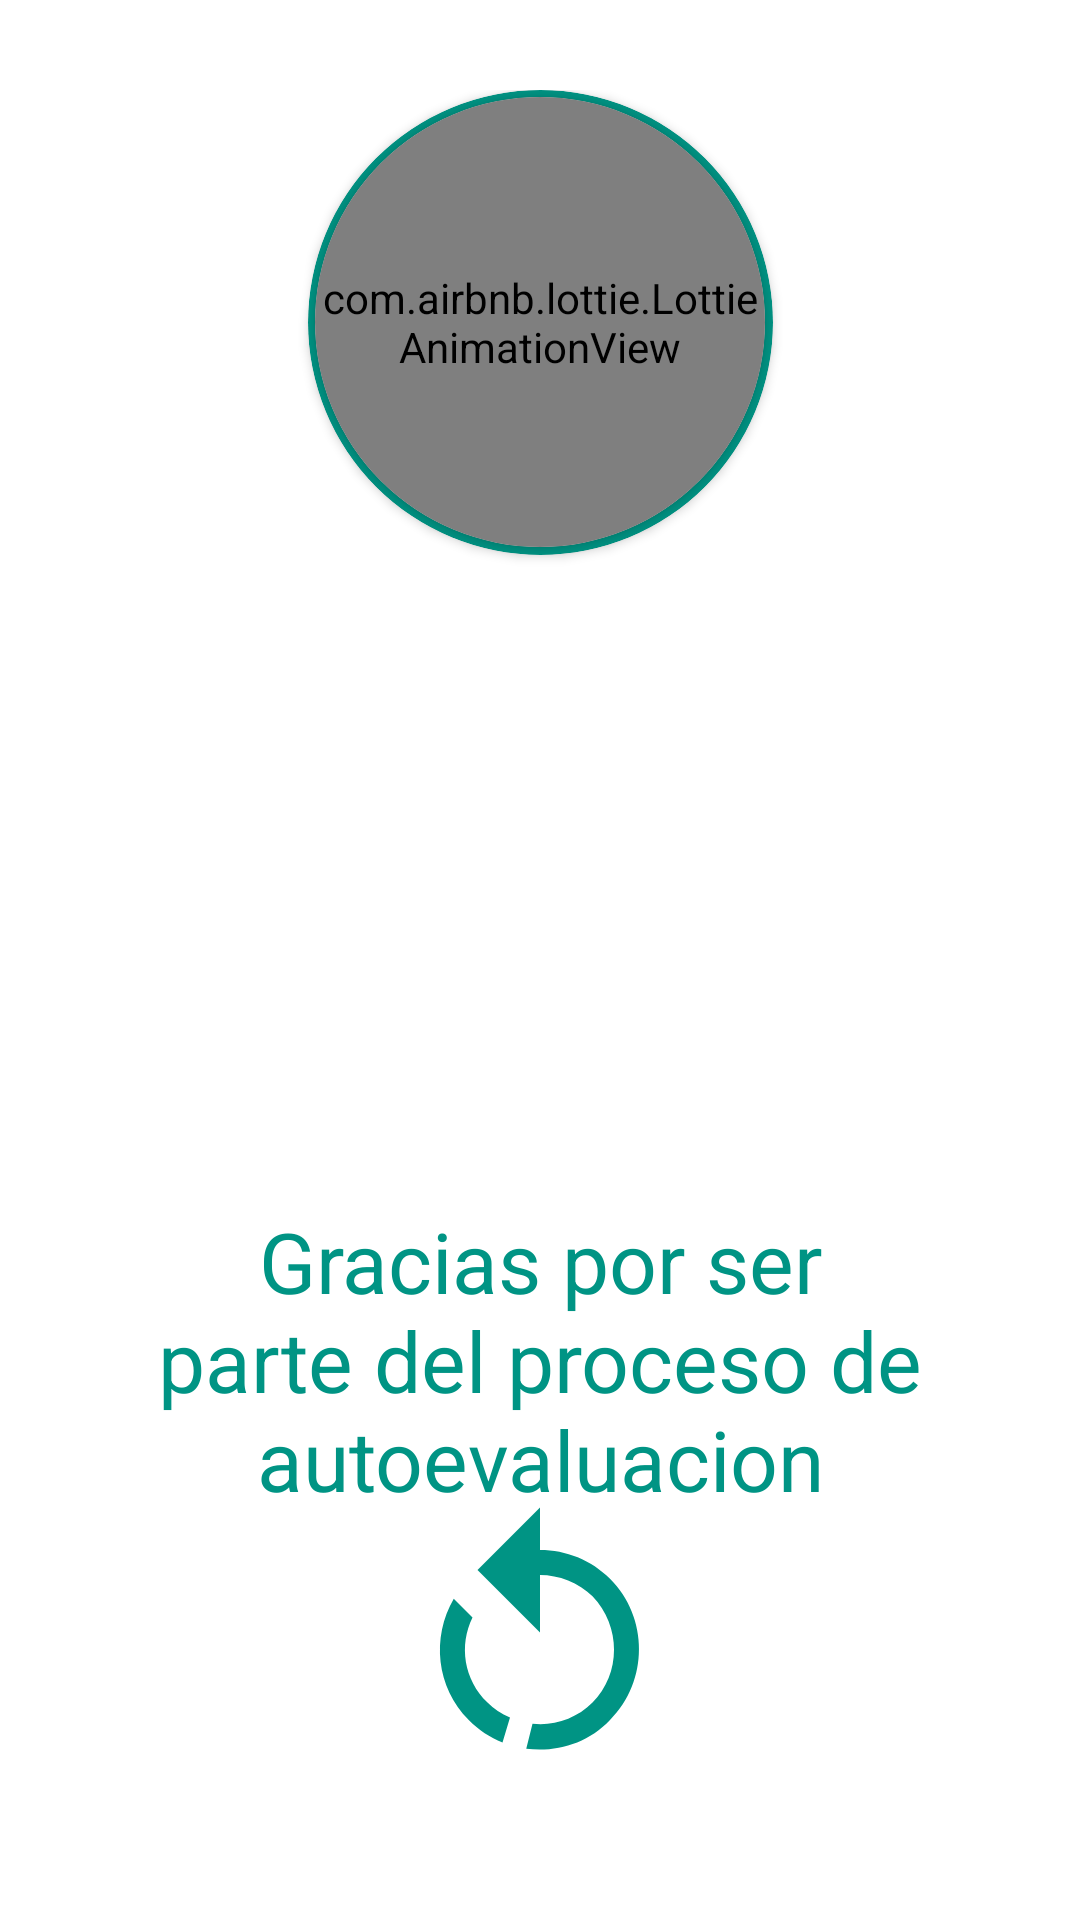

Write the Android layout XML for this screen, with the resource values it uses.
<!-- AndroidManifest.xml: application theme Theme.QuizApp -->
<!-- res/layout/fragment_finish_screen.xml -->
<?xml version="1.0" encoding="utf-8"?>
<androidx.constraintlayout.widget.ConstraintLayout xmlns:android="http://schemas.android.com/apk/res/android"
    xmlns:app="http://schemas.android.com/apk/res-auto"
    xmlns:tools="http://schemas.android.com/tools"
    android:layout_width="match_parent"
    android:layout_height="match_parent"
    android:padding="30dp"
    tools:context=".ui.FinishScreenFragment">

    <androidx.cardview.widget.CardView
        android:id="@+id/animContentcard"
        android:layout_width="@dimen/finish_anim_container_size"
        android:layout_height="@dimen/finish_anim_container_size"
        app:cardBackgroundColor="@color/green"
        app:cardCornerRadius="@dimen/finish_anim_container_radius"
        app:layout_constraintEnd_toEndOf="parent"
        app:layout_constraintStart_toStartOf="parent"
        app:layout_constraintTop_toTopOf="parent">

        <androidx.cardview.widget.CardView
            android:layout_width="@dimen/finish_anim_size"
            android:layout_height="@dimen/finish_anim_size"
            app:cardCornerRadius="@dimen/finish_anim_radius"
            android:layout_gravity="center">

            <com.airbnb.lottie.LottieAnimationView
                android:id="@+id/animContent"
                android:layout_width="@dimen/finish_anim_size"
                android:layout_height="@dimen/finish_anim_size"
                android:layout_weight="1" />

        </androidx.cardview.widget.CardView>

    </androidx.cardview.widget.CardView>


    <TextView
        android:id="@+id/tvUserName"
        android:layout_width="wrap_content"
        android:layout_height="wrap_content"
        android:layout_marginTop="20dp"
        android:textColor="@color/gray"
        android:textSize="32sp"
        android:textStyle="bold"
        app:layout_constraintEnd_toEndOf="parent"
        app:layout_constraintStart_toStartOf="parent"
        app:layout_constraintTop_toBottomOf="@id/animContentcard"
        tools:text="Juan" />

    <TextView
        android:id="@+id/tvScore"
        android:layout_width="wrap_content"
        android:layout_height="wrap_content"
        android:layout_marginTop="10dp"
        android:textColor="@color/gray"
        android:textSize="20sp"
        android:textStyle="bold"
        app:layout_constraintEnd_toEndOf="parent"
        app:layout_constraintStart_toStartOf="parent"
        app:layout_constraintTop_toBottomOf="@id/tvUserName"
        tools:text="SCORE: 10/10" />

    <TextView
        android:id="@+id/tvMssgTitle"
        android:layout_width="wrap_content"
        android:layout_height="wrap_content"
        android:textColor="@color/green"
        android:textSize="50sp"
        android:visibility="invisible"
        app:layout_constraintEnd_toEndOf="parent"
        app:layout_constraintStart_toStartOf="parent"
        app:layout_constraintTop_toBottomOf="@id/tvScore"
        tools:text="Bien Acertaste" />

    <TextView
        android:id="@+id/tvMssg"
        android:layout_width="wrap_content"
        android:layout_height="wrap_content"
        android:layout_marginTop="@dimen/finish_msg_margin_top"
        android:gravity="center"
        android:text="@string/final_description"
        android:textColor="@color/green"
        android:textSize="28sp"
        app:layout_constraintEnd_toEndOf="parent"
        app:layout_constraintStart_toStartOf="parent"
        app:layout_constraintTop_toBottomOf="@id/tvMssgTitle" />

    <ImageView
        android:id="@+id/btnRestart"
        android:layout_width="100dp"
        android:layout_height="100dp"
        android:src="@drawable/restart"
        app:layout_constraintStart_toStartOf="parent"
        app:layout_constraintEnd_toEndOf="parent"
        app:layout_constraintBottom_toTopOf="@id/guideline2"
        app:tint="@color/green"
        android:layout_marginBottom="30dp"
        />

    <ImageView
        android:id="@+id/edpos"
        android:layout_width="220dp"
        android:layout_height="50dp"
        android:src="@drawable/educacionpositiva"
        app:layout_constraintBottom_toBottomOf="@id/evInst"
        app:layout_constraintEnd_toStartOf="@id/evInst"
        app:layout_constraintStart_toStartOf="parent"
        app:layout_constraintTop_toTopOf="@id/evInst" />

    <ImageView
        android:id="@+id/siglo"
        android:layout_width="220dp"
        android:layout_height="50dp"
        android:src="@drawable/sigloxxi"
        app:layout_constraintBottom_toBottomOf="@id/evInst"
        app:layout_constraintEnd_toEndOf="parent"
        app:layout_constraintStart_toEndOf="@id/evInst"
        app:layout_constraintTop_toTopOf="@id/evInst" />

    <ImageView
        android:id="@+id/evInst"
        android:layout_width="220dp"
        android:layout_height="60dp"
        android:layout_marginTop="10dp"
        android:src="@drawable/epositivaicon"
        app:layout_constraintEnd_toStartOf="@id/siglo"
        app:layout_constraintStart_toEndOf="@id/edpos"
        app:layout_constraintTop_toTopOf="@id/guideline2" />

    <androidx.constraintlayout.widget.Guideline
        android:id="@+id/guideline2"
        android:layout_width="wrap_content"
        android:layout_height="wrap_content"
        android:orientation="horizontal"
        app:layout_constraintGuide_begin="@dimen/finish_guideline_pos" />


</androidx.constraintlayout.widget.ConstraintLayout>
<!-- resources referenced by this layout -->
<resources>
  <color name="gray">#717175</color>
  <color name="green">#009484</color>
  <dimen name="finish_anim_container_radius">83dp</dimen>
  <dimen name="finish_anim_container_size">155dp</dimen>
  <dimen name="finish_anim_radius">80dp</dimen>
  <dimen name="finish_anim_size">150dp</dimen>
  <dimen name="finish_guideline_pos">600dp</dimen>
  <dimen name="finish_msg_margin_top">50dp</dimen>
  <!-- drawable educacionpositiva: png bitmap (drawable, 10649 bytes) -->
  <!-- drawable epositivaicon: png bitmap (drawable, 44081 bytes) -->
  <!-- drawable restart (drawable) -->
  <vector xmlns:android="http://schemas.android.com/apk/res/android"
      android:height="24dp"
      android:width="24dp"
      android:viewportWidth="24"
      android:viewportHeight="24">
      <path android:fillColor="#000" android:pathData="M12,4C14.1,4 16.1,4.8 17.6,6.3C20.7,9.4 20.7,14.5 17.6,17.6C15.8,19.5 13.3,20.2 10.9,19.9L11.4,17.9C13.1,18.1 14.9,17.5 16.2,16.2C18.5,13.9 18.5,10.1 16.2,7.7C15.1,6.6 13.5,6 12,6V10.6L7,5.6L12,0.6V4M6.3,17.6C3.7,15 3.3,11 5.1,7.9L6.6,9.4C5.5,11.6 5.9,14.4 7.8,16.2C8.3,16.7 8.9,17.1 9.6,17.4L9,19.4C8,19 7.1,18.4 6.3,17.6Z" />
  </vector>
  <!-- drawable sigloxxi: png bitmap (drawable, 6518 bytes) -->
  <string name="final_description">Gracias por ser parte del proceso de autoevaluacion</string>
  <style name="Theme.QuizApp" parent="Theme.MaterialComponents.DayNight.DarkActionBar">
          
          <item name="colorPrimary">@color/green</item>
          <item name="colorPrimaryVariant">@color/purple_700</item>
          <item name="colorOnPrimary">@color/white</item>
          
          <item name="colorSecondary">@color/teal_200</item>
          <item name="colorSecondaryVariant">@color/gray</item>
          <item name="colorOnSecondary">@color/black</item>
          
          <item name="android:statusBarColor" tools:targetApi="l">?attr/colorPrimaryVariant</item>
          
      </style>
  <color name="purple_700">#FF3700B3</color>
  <color name="white">#FFFFFFFF</color>
  <color name="teal_200">#FF03DAC5</color>
  <color name="black">#FF000000</color>
</resources>
